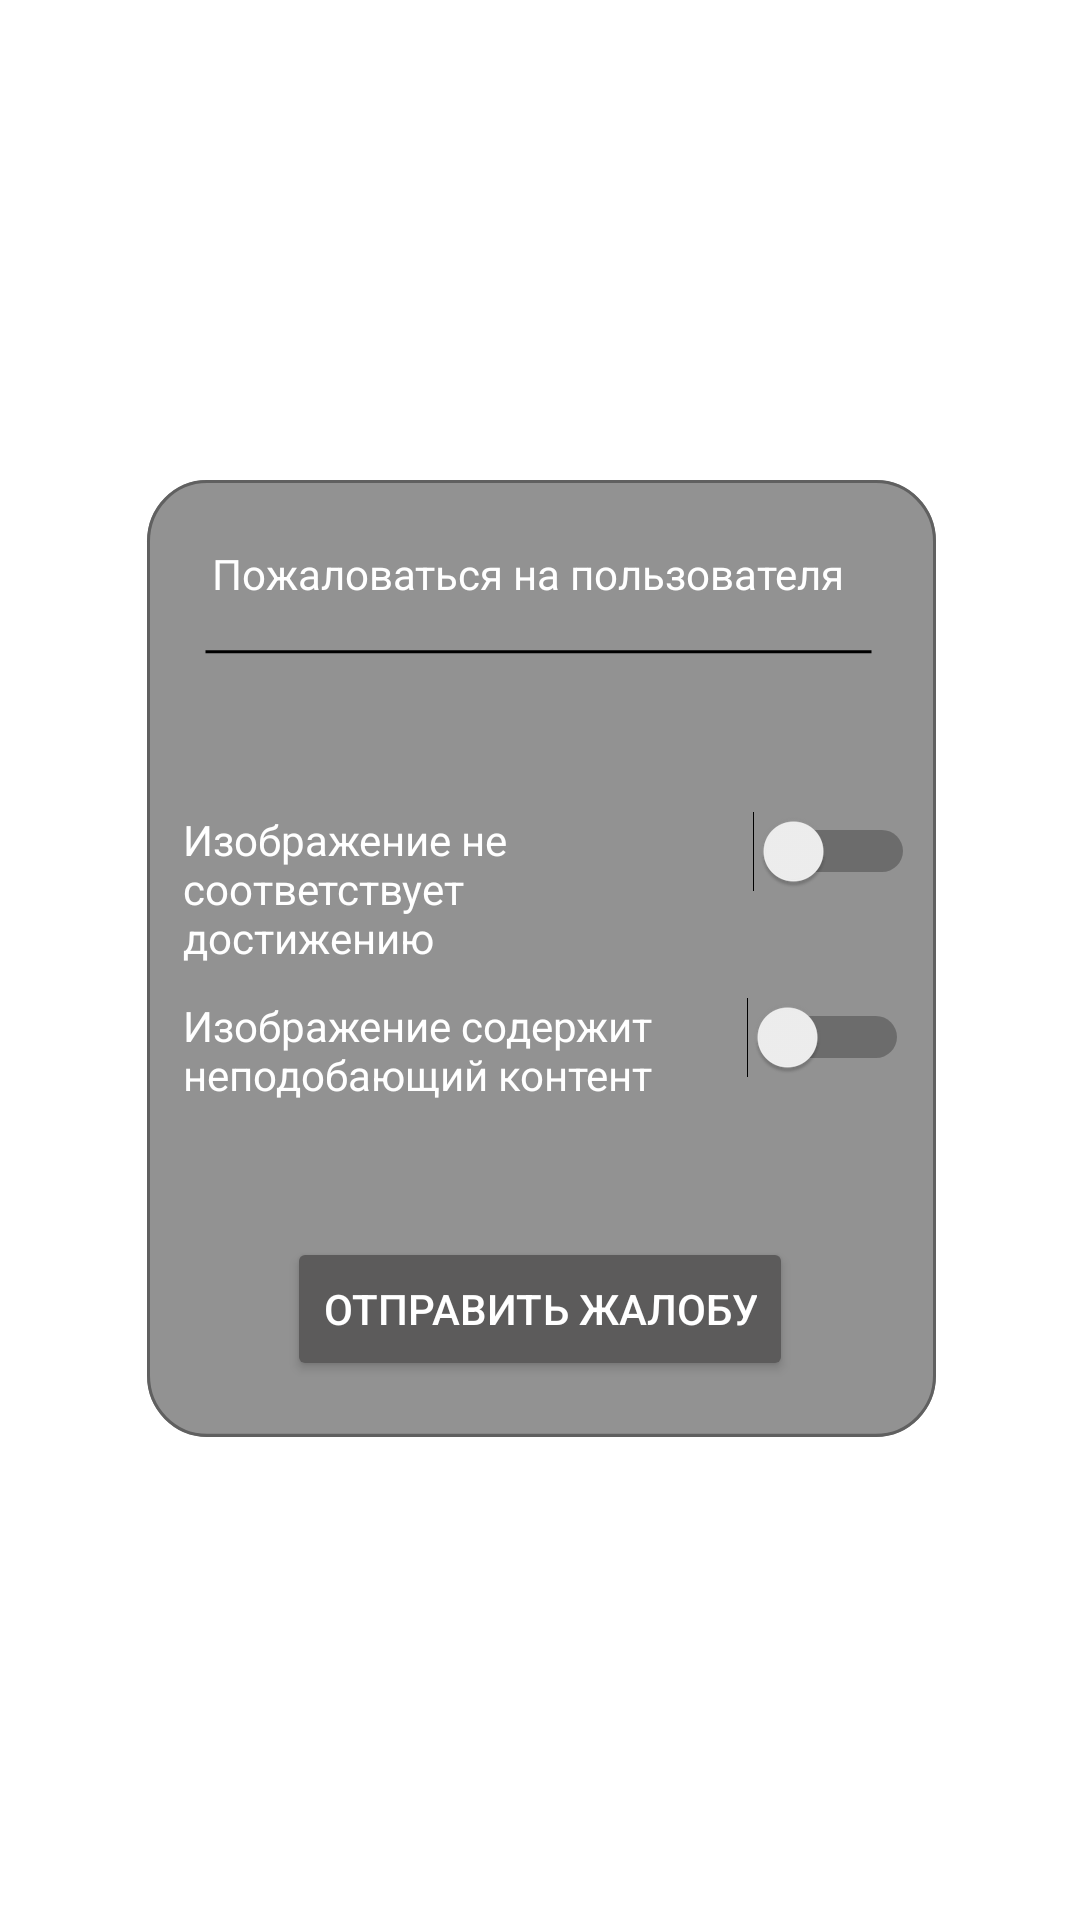

Produce the Android XML layout that renders to this screen, including the resource entries it uses.
<!-- AndroidManifest.xml: activity theme AchievementDialog -->
<!-- res/layout/activity_report.xml -->
<?xml version="1.0" encoding="utf-8"?>
<androidx.constraintlayout.widget.ConstraintLayout xmlns:android="http://schemas.android.com/apk/res/android"
    xmlns:app="http://schemas.android.com/apk/res-auto"
    xmlns:tools="http://schemas.android.com/tools"
    android:layout_width="match_parent"
    android:layout_height="match_parent"
    android:theme="@style/AppTheme"
    tools:context=".ReportActivity">

    <androidx.constraintlayout.widget.ConstraintLayout
        android:layout_width="320dp"
        android:layout_height="360dp"
        app:layout_constraintTop_toTopOf="parent"
        app:layout_constraintBottom_toBottomOf="parent"
        app:layout_constraintStart_toStartOf="parent"
        app:layout_constraintEnd_toEndOf="parent">

        <ImageButton
            android:id="@+id/BackButton"
            android:layout_width="wrap_content"
            android:layout_height="wrap_content"
            android:background="@null"
            app:layout_constraintEnd_toEndOf="parent"
            app:layout_constraintTop_toTopOf="parent"
            app:srcCompat="@drawable/descriptionclose"
            android:elevation="2dp"/>

        <androidx.constraintlayout.widget.ConstraintLayout
            android:id="@+id/main_constraintLayout_description"
            android:layout_width="270dp"
            android:layout_height="320dp"
            android:background="@drawable/achievedescriptionbackground"
            app:layout_constraintBottom_toBottomOf="parent"
            app:layout_constraintEnd_toEndOf="parent"
            app:layout_constraintStart_toStartOf="parent"
            app:layout_constraintTop_toTopOf="parent">


            <androidx.constraintlayout.widget.Guideline
                android:id="@+id/guidline"
                android:layout_width="wrap_content"
                android:layout_height="wrap_content"
                app:layout_constraintGuide_percent="0.22"
                android:orientation="horizontal"
                android:background="@color/Primary"/>

            <Switch
                android:id="@+id/switch2"
                android:layout_width="wrap_content"
                android:layout_height="wrap_content"
                android:layout_marginStart="32dp"
                android:layout_marginEnd="16dp"
                app:layout_constraintEnd_toEndOf="parent"
                app:layout_constraintStart_toEndOf="@+id/textView13"
                app:layout_constraintTop_toTopOf="@+id/textView13" />

            <Switch
                android:id="@+id/switch1"
                android:layout_width="wrap_content"
                android:layout_height="wrap_content"
                android:layout_marginStart="32dp"
                app:layout_constraintStart_toEndOf="@+id/textView11"
                app:layout_constraintTop_toTopOf="@+id/textView11" />

            <TextView
                android:id="@+id/textView11"
                android:layout_width="158dp"
                android:layout_height="54dp"
                android:layout_marginStart="16dp"
                android:layout_marginTop="40dp"
                android:text="Изображение не соответствует достижению"
                android:textColor="@color/white"
                app:layout_constraintStart_toStartOf="parent"
                app:layout_constraintTop_toTopOf="@+id/guidline" />

            <TextView
                android:id="@+id/textView13"
                android:layout_width="160dp"
                android:layout_height="60dp"
                android:layout_marginStart="16dp"
                android:layout_marginTop="8dp"
                android:text="Изображение содержит неподобающий контент"
                android:textColor="@color/white"
                app:layout_constraintStart_toStartOf="parent"
                app:layout_constraintTop_toBottomOf="@+id/textView11" />

            <Button
                android:id="@+id/sendReportButton"
                android:layout_width="wrap_content"
                android:layout_height="wrap_content"
                android:backgroundTint="#5C5B5B"
                android:text="Отправить жалобу"
                app:layout_constraintBottom_toBottomOf="parent"
                app:layout_constraintEnd_toEndOf="parent"
                app:layout_constraintStart_toStartOf="parent"
                app:layout_constraintTop_toBottomOf="@+id/textView13" />

            <TextView
                android:id="@+id/textView15"
                android:layout_width="219dp"
                android:layout_height="27dp"
                android:text="Пожаловаться на пользователя"
                android:textColor="@color/white"
                app:layout_constraintBottom_toTopOf="@+id/guidline"
                app:layout_constraintEnd_toEndOf="parent"
                app:layout_constraintStart_toStartOf="parent"
                app:layout_constraintTop_toTopOf="parent" />

        </androidx.constraintlayout.widget.ConstraintLayout>
    </androidx.constraintlayout.widget.ConstraintLayout>

</androidx.constraintlayout.widget.ConstraintLayout>
<!-- resources referenced by this layout -->
<resources>
  <color name="Primary">#1D1D1D</color>
  <color name="white">#FFFFFF</color>
  <!-- drawable achievedescriptionbackground (drawable) -->
  <vector xmlns:android="http://schemas.android.com/apk/res/android"
      android:width="271dp"
      android:height="320dp"
      android:viewportWidth="270"
      android:viewportHeight="313">
      <group>
          <path
              android:fillColor="#FF929292"
              android:pathData="M4 20c0-11.05 8.95-20 20-20h223c11.05 0 20 8.95 20 20v272c0 11.05-8.95 20-20 20h-223c-11.05 0-20-8.95-20-20z"/>
          <path
              android:strokeColor="#FF606060"
              android:strokeWidth="1"
              android:pathData="M4.5 20c0-10.77 8.73-19.5 19.5-19.5h223c10.77 0 19.5 8.73 19.5 19.5v272c0 10.77-8.73 19.5-19.5 19.5h-223c-10.77 0-19.5-8.73-19.5-19.5z"/>
      </group>
      <path
          android:strokeColor="#FF000000"
          android:strokeWidth="1"
          android:pathData="M23.5 56h222"/>
  </vector>
  <!-- drawable descriptionclose (drawable) -->
  <?xml version="1.0" encoding="utf-8"?>
  <layer-list xmlns:android="http://schemas.android.com/apk/res/android">
      <item>
          <shape android:shape="oval">
              <solid android:color="#5A5A5A"/>
              <size android:width="30dp"
                  android:height="30dp"/>
              <stroke android:width="0.5dp"
                  android:color="@color/Primary"/>
          </shape>
      </item>
      <item android:top="3dp"
          android:bottom="3dp"
          android:start="3dp"
          android:end="3dp">
          <rotate android:fromDegrees="45"
              android:toDegrees="45"
              android:pivotX="50%"
              android:pivotY="50%">
          <shape android:shape="line">
              <stroke android:width="1dp"
                  android:color="@color/hintColor"/>
          </shape>
          </rotate>
      </item>
      <item android:top="3dp"
          android:bottom="3dp"
          android:start="3dp"
          android:end="3dp">
          <rotate android:fromDegrees="135"
              android:toDegrees="135"
              android:pivotX="50%"
              android:pivotY="50%">
          <shape android:shape="line">
              <stroke android:width="1dp"
                  android:color="@color/hintColor"/>
          </shape>
          </rotate>
      </item>
  </layer-list>
  <style name="AppTheme" parent="Theme.AppCompat.Light.NoActionBar">
          
          <item name="windowActionBar">false</item>
          <item name="windowNoTitle">true</item>
          <item name="colorPrimary">#4A4C4D</item>
          <item name="fontFamily">@font/nunito_normal</item>
  
          <item name="android:textColorPrimary">#FFFFFF</item> 
      </style>
  <style name="AchievementDialog" parent="Theme.AppCompat.Light.Dialog">
          <item name="windowActionBar">false</item>
          <item name="windowNoTitle">true</item>
          <item name="android:windowBackground">@android:color/transparent</item>
      </style>
  <color name="hintColor">#939393</color>
</resources>
